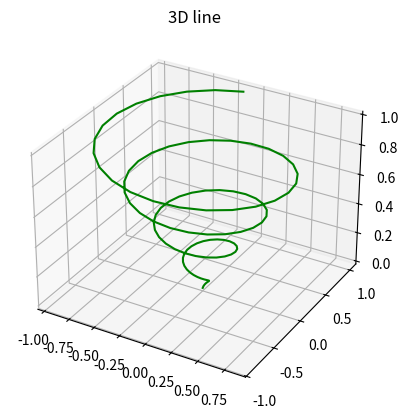

Python code for this plot:
#!/usr/bin/env python3

import numpy as np
import matplotlib.pyplot as plt
#from mpl_toolkits import mplot3D

fig = plt.figure()

ax  = plt.axes( projection = '3d' )

z = np.linspace( 0, 1, 100 )
x = z * np.sin( 25 * z )
y = z * np.cos( 25 * z )

ax.plot3D( x, y, z, 'green', label ='parametric curve' )
ax.set_title( '3D line' )
plt.show()
